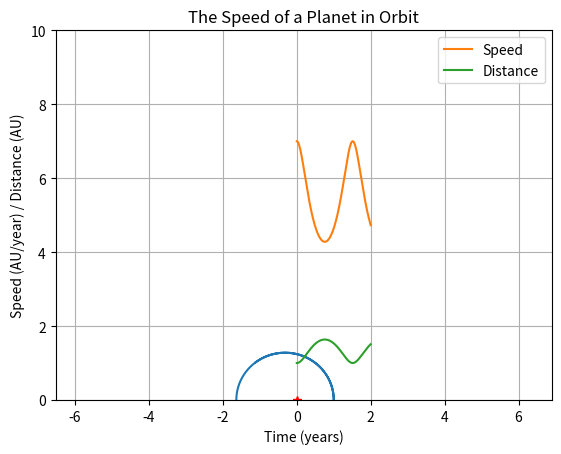

This figure's Python source:
import numpy as np
import matplotlib.pyplot as plt
import scipy.integrate as spi
get_ipython().magic('matplotlib inline')

G = 4*np.pi**2 # Gravitational constant
m_star = 1 # Mass of the star
tf = 2 # Final time value, plot the solution for t in [0,tf]
u0 = [1,0,0,7] # Initial conditions: [x position, x speed, y position, y speed]

# Define the right side of system of ODEs
def f(u,t):
    dudt = [0,0,0,0]
    D3 = (u[0]**2 + u[2]**2)**(3/2)
    dudt[0] = u[1]
    dudt[1] = -G*m_star*u[0]/D3
    dudt[2] = u[3]
    dudt[3] = -G*m_star*u[2]/D3
    return dudt

# Compute the solution
t = np.linspace(0,tf,1000)
u = spi.odeint(f,u0,t)

# Plot the trajectory
# The columns of the output are (in order): x, x', y, y'
plt.plot(u[:,0],u[:,2],0,0,'r*')
plt.axis('equal'), plt.grid('on')
plt.show()

# Compute the speed (the norm of the velocity vector)
v = np.sqrt(u[:,1]**2 + u[:,3]**2)
# Compute the distance (the norm of the position vector)
d = np.sqrt(u[:,0]**2 + u[:,2]**2)

plt.plot(t,v,label='Speed')
plt.plot(t,d,label='Distance')
plt.grid('on'), plt.ylim([0,10])
plt.title('The Speed of a Planet in Orbit')
plt.xlabel('Time (years)'), plt.ylabel('Speed (AU/year) / Distance (AU)')
plt.legend()
plt.show()

